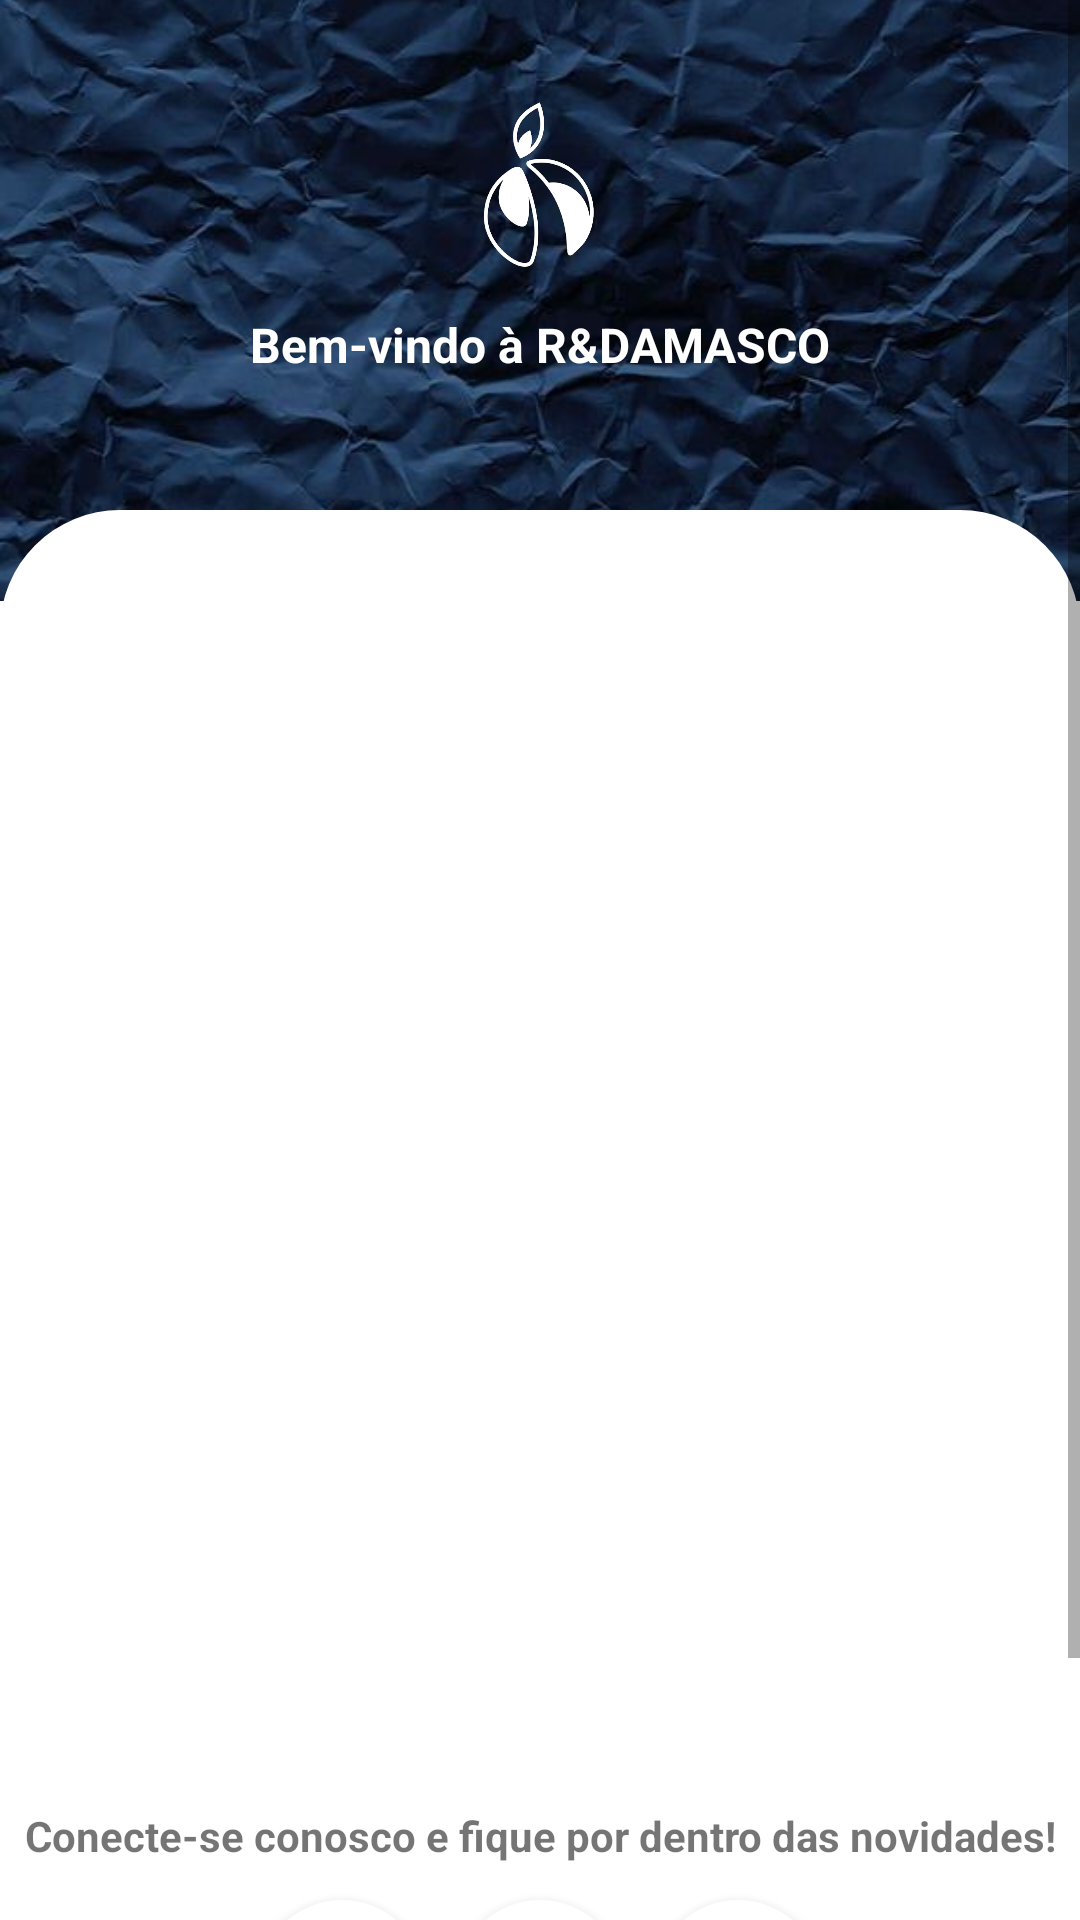

Reconstruct the res/layout file that produces this screen, plus the resources it refers to.
<!-- AndroidManifest.xml: application theme splashScreenTheme -->
<!-- res/layout/activity_main.xml -->
<?xml version="1.0" encoding="utf-8"?>
<ScrollView xmlns:android="http://schemas.android.com/apk/res/android"
    xmlns:app="http://schemas.android.com/apk/res-auto"
    xmlns:tools="http://schemas.android.com/tools"
    android:layout_width="match_parent"
    android:layout_height="match_parent"
    android:fillViewport="true">

    <androidx.constraintlayout.widget.ConstraintLayout
        android:layout_width="match_parent"
        android:layout_height="match_parent"
        tools:context=".MainActivity">

        <ImageView
            android:id="@+id/imageView"
            android:layout_width="wrap_content"
            android:layout_height="0dp"
            android:scaleType="centerCrop"
            android:src="@drawable/bg"
            app:layout_constraintBottom_toBottomOf="parent"
            app:layout_constraintEnd_toEndOf="parent"
            app:layout_constraintHeight_percent=".27"
            app:layout_constraintStart_toStartOf="parent"
            app:layout_constraintTop_toTopOf="parent"
            app:layout_constraintVertical_bias="0" />

        <androidx.constraintlayout.widget.ConstraintLayout
            android:id="@+id/constraintLayout"
            android:layout_width="match_parent"
            android:layout_height="0dp"
            android:layout_marginTop="170dp"
            android:layout_marginBottom="45dp"
            android:background="@drawable/view_bg"
            app:layout_constraintBottom_toBottomOf="parent"
            app:layout_constraintEnd_toEndOf="parent"
            app:layout_constraintHeight_percent=".71"
            app:layout_constraintStart_toStartOf="parent"
            app:layout_constraintTop_toTopOf="parent"
            app:layout_constraintVertical_bias=".08">

            <androidx.viewpager2.widget.ViewPager2
                android:id="@+id/view_pager"
                android:layout_width="match_parent"
                android:layout_height="0dp"
                app:layout_constraintEnd_toEndOf="parent"
                app:layout_constraintHeight_percent=".70"
                app:layout_constraintStart_toStartOf="parent"
                app:layout_constraintTop_toBottomOf="@id/tab_layout" />

            <com.google.android.material.tabs.TabLayout
                android:id="@+id/tab_layout"
                android:layout_width="match_parent"
                android:layout_height="wrap_content"
                android:layout_marginTop="10dp"
                android:background="@drawable/view_bg"
                app:layout_constraintBottom_toBottomOf="parent"
                app:layout_constraintEnd_toEndOf="parent"
                app:layout_constraintStart_toStartOf="parent"
                app:layout_constraintTop_toTopOf="parent"
                app:layout_constraintVertical_bias="0"
                app:tabIndicatorColor="@color/orange"
                app:tabSelectedTextColor="@color/orange" />

            <TextView
                android:id="@+id/textView2"
                android:layout_width="match_parent"
                android:layout_height="wrap_content"
                android:layout_marginTop="6dp"
                android:gravity="center"
                android:text="Conecte-se conosco e fique por dentro das novidades!"
                android:textStyle="bold"
                app:layout_constraintTop_toBottomOf="@+id/view_pager" />

            <com.google.android.material.floatingactionbutton.FloatingActionButton
                android:id="@+id/instagram"
                android:layout_width="wrap_content"
                android:layout_height="wrap_content"
                android:layout_marginTop="5dp"
                android:backgroundTint="@color/white"
                android:elevation="35dp"
                android:src="@drawable/instagram"
                app:backgroundTint="@color/white"
                app:layout_constraintBottom_toBottomOf="parent"
                app:layout_constraintEnd_toEndOf="parent"
                app:layout_constraintStart_toStartOf="parent"
                app:layout_constraintTop_toBottomOf="@+id/textView2"
                app:maxImageSize="30dp"
                app:rippleColor="@android:color/transparent"
                app:tint="@null" />

            <com.google.android.material.floatingactionbutton.FloatingActionButton
                android:id="@+id/linkedin"
                android:layout_width="wrap_content"
                android:layout_height="wrap_content"
                android:layout_marginTop="5dp"
                android:layout_marginRight="10dp"
                android:backgroundTint="@color/white"
                android:elevation="35dp"
                android:src="@drawable/linkedin"
                app:backgroundTint="@color/white"
                app:layout_constraintBottom_toBottomOf="parent"
                app:layout_constraintEnd_toStartOf="@+id/instagram"
                app:layout_constraintTop_toBottomOf="@+id/textView2"
                app:maxImageSize="30dp"
                app:rippleColor="@android:color/transparent"
                app:tint="@null" />

            <com.google.android.material.floatingactionbutton.FloatingActionButton
                android:id="@+id/rdamasco"
                android:layout_width="wrap_content"
                android:layout_height="wrap_content"
                android:layout_marginLeft="10dp"
                android:layout_marginTop="5dp"
                android:backgroundTint="@color/white"
                android:elevation="35dp"
                android:src="@drawable/logorgb"
                app:backgroundTint="@color/white"
                app:layout_constraintBottom_toBottomOf="parent"
                app:layout_constraintStart_toEndOf="@+id/instagram"
                app:layout_constraintTop_toBottomOf="@+id/textView2"
                app:maxImageSize="35dp"
                app:rippleColor="@android:color/transparent"
                app:tint="@null" />

        </androidx.constraintlayout.widget.ConstraintLayout>

        <ImageView
            android:id="@+id/imageView2"
            android:layout_width="60dp"
            android:layout_height="60dp"
            android:src="@drawable/logobranco"
            app:layout_constraintBottom_toTopOf="@+id/constraintLayout"
            app:layout_constraintEnd_toEndOf="parent"
            app:layout_constraintStart_toStartOf="parent"
            app:layout_constraintTop_toTopOf="@+id/imageView"
            app:layout_constraintVertical_bias=".3" />

        <TextView
            android:layout_width="wrap_content"
            android:layout_height="wrap_content"
            android:text="@string/bem_vindo"
            android:textColor="@color/white"
            android:textSize="16sp"
            android:textStyle="bold"
            app:layout_constraintBottom_toTopOf="@+id/constraintLayout"
            app:layout_constraintEnd_toEndOf="parent"
            app:layout_constraintStart_toStartOf="parent"
            app:layout_constraintTop_toBottomOf="@+id/imageView2"
            app:layout_constraintVertical_bias=".2" />

    </androidx.constraintlayout.widget.ConstraintLayout>
</ScrollView>
<!-- resources referenced by this layout -->
<resources>
  <color name="orange">#cd6b50</color>
  <color name="white">#FFFFFFFF</color>
  <!-- drawable bg: jpg bitmap (drawable, 85816 bytes) -->
  <!-- drawable logobranco: png bitmap (drawable, 44854 bytes) -->
  <!-- drawable logorgb: png bitmap (drawable, 24041 bytes) -->
  <!-- drawable view_bg (drawable) -->
  <?xml version="1.0" encoding="utf-8"?>
  <shape xmlns:android="http://schemas.android.com/apk/res/android"
      android:shape="rectangle">
  
      <solid android:color="@color/white" />
  
      <corners
          android:topLeftRadius="40dp"
          android:topRightRadius="40dp" />
  
  </shape>
  <string name="bem_vindo">Bem-vindo à R&amp;DAMASCO</string>
  <style name="splashScreenTheme" parent="Theme.MaterialComponents.Light.NoActionBar">
          <item name="android:windowBackground">@drawable/splash_image</item>
          <item name="android:statusBarColor" tools:targetApi="l">@color/white</item>
      </style>
  <!-- drawable splash_image (drawable) -->
  <?xml version="1.0" encoding="utf-8"?>
  <layer-list xmlns:android="http://schemas.android.com/apk/res/android">
  
      <item android:drawable="@color/white"/>
      <item android:drawable="@drawable/ic_launcher" android:gravity="center"/>
  
  </layer-list>
  <!-- drawable ic_launcher: png bitmap (drawable-xxhdpi, 12153 bytes) -->
</resources>
